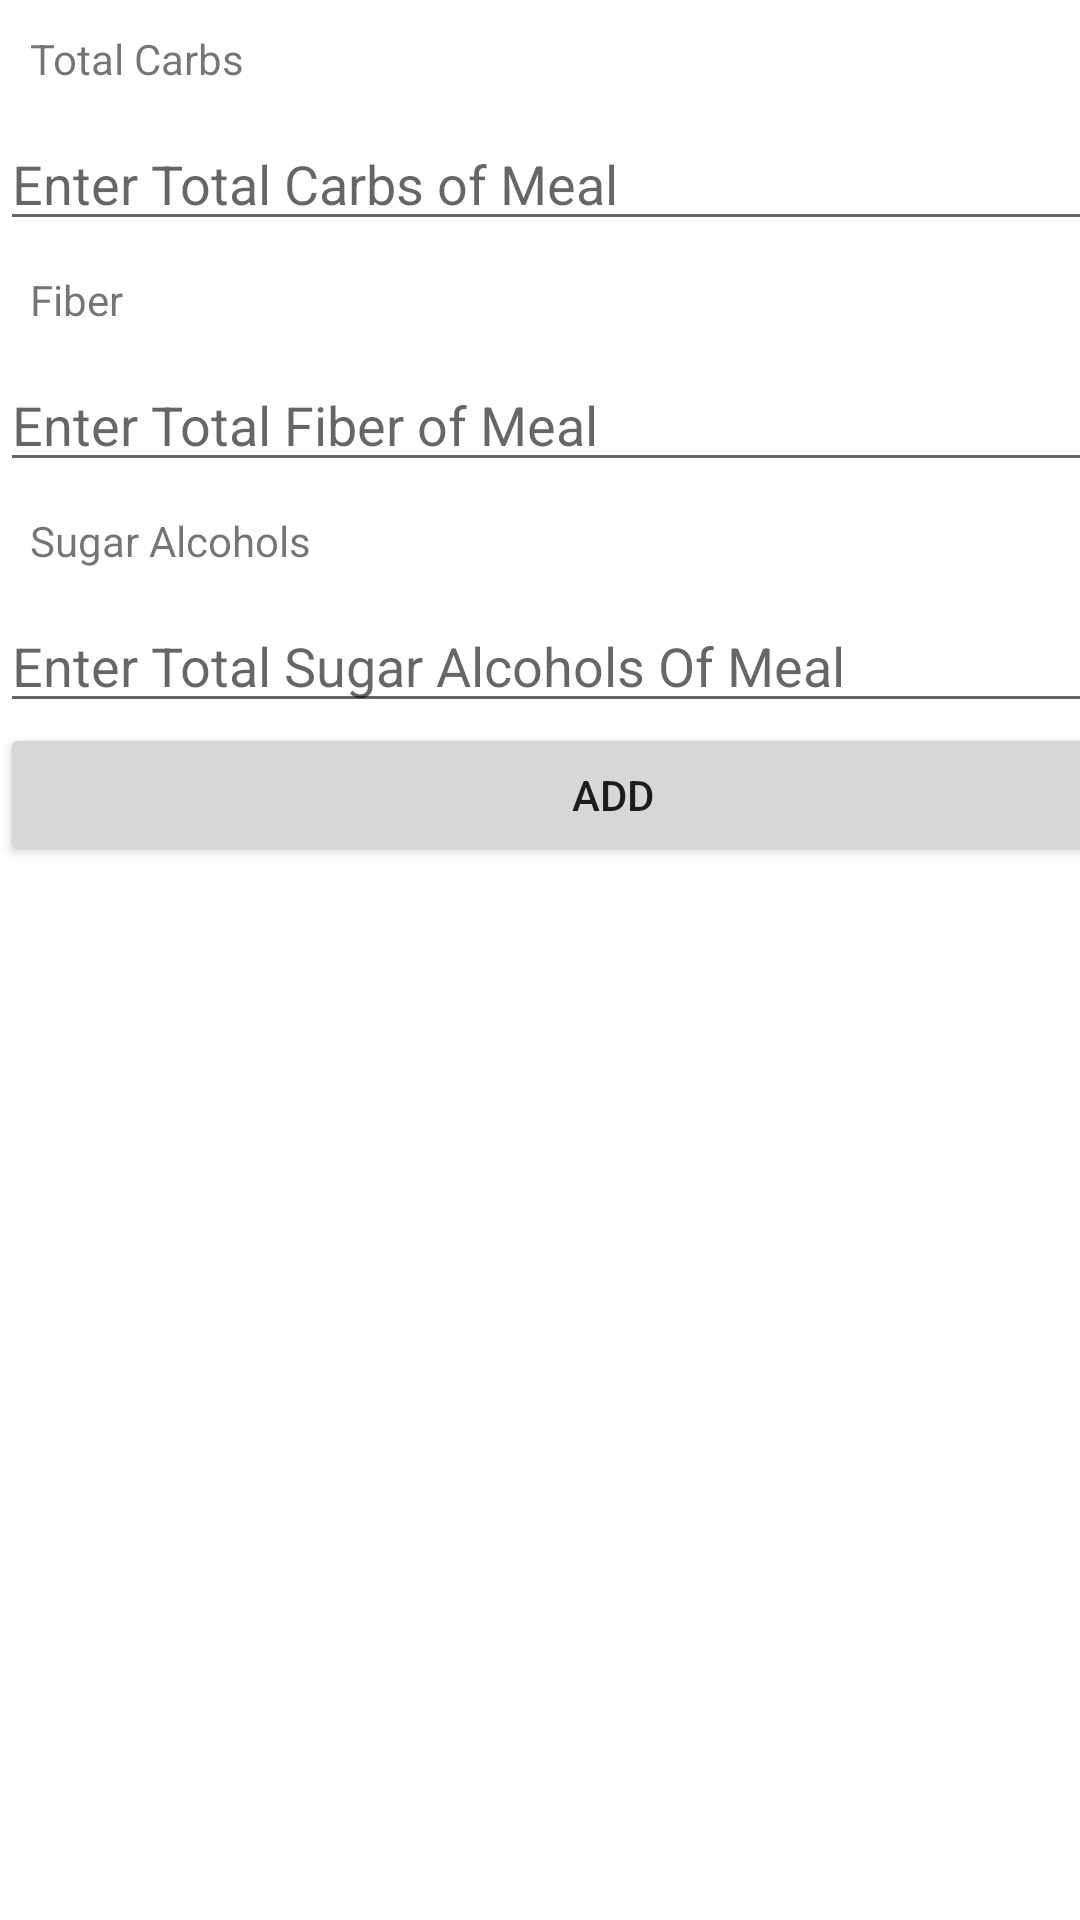

This screen was rendered from an Android layout file. Write that file and the resources it references.
<!-- AndroidManifest.xml: application theme Theme.InsulinCal -->
<!-- res/layout/activity_manual_input.xml -->
<?xml version="1.0" encoding="utf-8"?>
<androidx.constraintlayout.widget.ConstraintLayout xmlns:android="http://schemas.android.com/apk/res/android"
    xmlns:app="http://schemas.android.com/apk/res-auto"
    xmlns:tools="http://schemas.android.com/tools"
    android:layout_width="match_parent"
    android:layout_height="match_parent"
    tools:context=".manualInputActivity">

    <LinearLayout
        android:layout_width="409dp"
        android:layout_height="601dp"
        android:orientation="vertical"
        tools:layout_editor_absoluteX="1dp"
        tools:layout_editor_absoluteY="1dp">

        <TextView
            android:id="@+id/totalCarbs"
            android:layout_width="match_parent"
            android:layout_height="wrap_content"
            android:padding="10dp"
            android:text="Total Carbs" />

        <EditText
            android:id="@+id/totalCarbEditText"
            android:layout_width="match_parent"
            android:layout_height="wrap_content"
            android:ems="10"
            android:hint="Enter Total Carbs of Meal"
            android:inputType="number" />

        <TextView
            android:id="@+id/FiberTextView"
            android:layout_width="match_parent"
            android:layout_height="wrap_content"
            android:padding="10dp"
            android:text="Fiber" />

        <EditText
            android:id="@+id/fiberEditText"
            android:layout_width="match_parent"
            android:layout_height="wrap_content"
            android:ems="10"
            android:hint="Enter Total Fiber of Meal"
            android:inputType="number" />

        <TextView
            android:id="@+id/AlcSugarTextView"
            android:layout_width="match_parent"
            android:layout_height="wrap_content"
            android:padding="10dp"
            android:text="Sugar Alcohols" />

        <EditText
            android:id="@+id/alcholSugEditText"
            android:layout_width="match_parent"
            android:layout_height="wrap_content"
            android:ems="10"
            android:hint="Enter Total Sugar Alcohols Of Meal"
            android:inputType="number" />

        <Button
            android:id="@+id/addButtonInput"
            android:layout_width="match_parent"
            android:layout_height="wrap_content"
            android:insetTop="50dp"
            android:padding="10dp"
            android:text="Add" />
    </LinearLayout>
</androidx.constraintlayout.widget.ConstraintLayout>
<!-- resources referenced by this layout -->
<resources>
  <style name="Theme.InsulinCal" parent="Theme.MaterialComponents.DayNight.DarkActionBar">
          
          <item name="colorPrimary">@color/purple_500</item>
          <item name="colorPrimaryVariant">@color/purple_700</item>
          <item name="colorOnPrimary">@color/white</item>
          
          <item name="colorSecondary">@color/teal_200</item>
          <item name="colorSecondaryVariant">@color/teal_700</item>
          <item name="colorOnSecondary">@color/black</item>
          
          <item name="android:statusBarColor" tools:targetApi="l">?attr/colorPrimaryVariant</item>
          
      </style>
  <!-- not gathered from this repository: default colours our renderer supplied (Android Studio template values) -->
  <color name="purple_500">#FF6200EE</color>
  <color name="purple_700">#FF3700B3</color>
  <color name="teal_200">#FF03DAC5</color>
  <color name="teal_700">#FF018786</color>
  <color name="black">#FF000000</color>
  <color name="white">#FFFFFFFF</color>
</resources>
